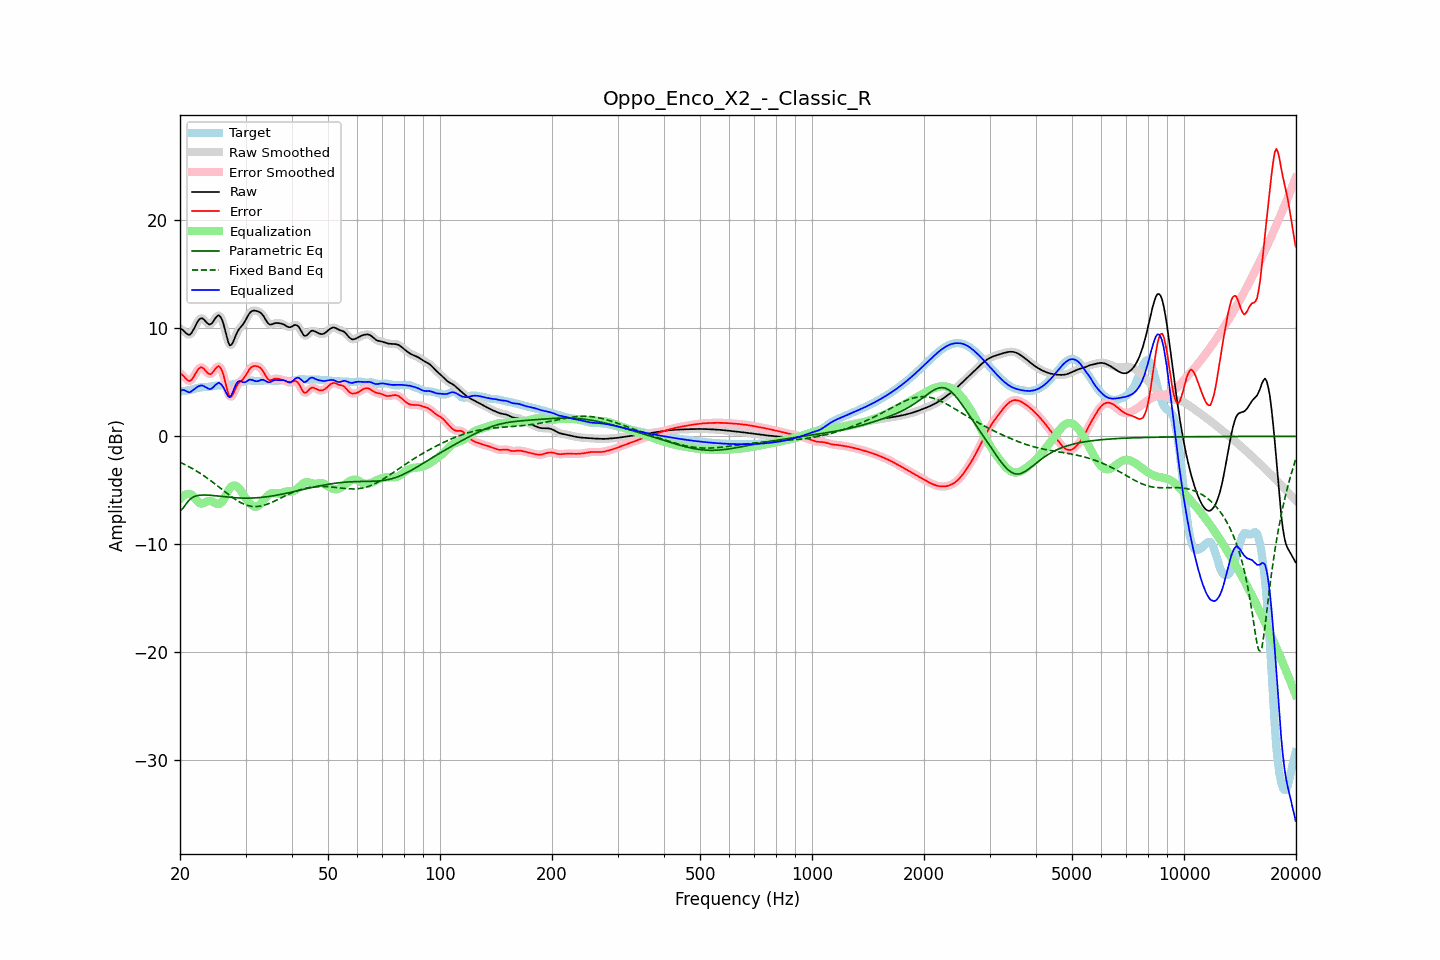

The table this chart was drawn from, first rows:
frequency, raw, error, smoothed, error_smoothed, equalization, parametric_eq, fixed_band_eq, equalized_raw, equalized_smoothed, target
20.00, 9.99, 5.82, 10.02, 5.85, -5.82, -6.93, -2.40, 4.16, 4.20, 4.16
20.20, 9.93, 5.74, 9.90, 5.72, -5.65, -6.78, -2.47, 4.27, 4.25, 4.19
20.40, 9.82, 5.62, 9.79, 5.58, -5.52, -6.64, -2.54, 4.31, 4.27, 4.20
20.61, 9.68, 5.46, 9.68, 5.46, -5.42, -6.42, -2.61, 4.26, 4.26, 4.22
20.81, 9.53, 5.29, 9.53, 5.29, -5.35, -6.21, -2.69, 4.18, 4.18, 4.24
21.02, 9.44, 5.18, 9.43, 5.17, -5.33, -6.03, -2.76, 4.11, 4.11, 4.26
21.23, 9.41, 5.12, 9.44, 5.15, -5.33, -5.86, -2.84, 4.07, 4.10, 4.29
21.44, 9.54, 5.21, 9.55, 5.23, -5.38, -5.75, -2.93, 4.16, 4.18, 4.32
21.66, 9.78, 5.42, 9.77, 5.40, -5.51, -5.64, -3.01, 4.27, 4.26, 4.37
21.87, 10.06, 5.65, 10.06, 5.65, -5.68, -5.58, -3.10, 4.37, 4.38, 4.41
22.09, 10.36, 5.91, 10.36, 5.91, -5.87, -5.52, -3.19, 4.49, 4.49, 4.45
22.31, 10.64, 6.15, 10.63, 6.14, -6.04, -5.49, -3.28, 4.60, 4.59, 4.49
22.54, 10.84, 6.32, 10.83, 6.31, -6.16, -5.46, -3.37, 4.68, 4.67, 4.52
22.76, 10.94, 6.40, 10.93, 6.39, -6.22, -5.44, -3.47, 4.72, 4.71, 4.54
22.99, 10.93, 6.37, 10.91, 6.36, -6.22, -5.43, -3.57, 4.71, 4.69, 4.56
23.22, 10.80, 6.24, 10.80, 6.24, -6.16, -5.43, -3.67, 4.64, 4.64, 4.56
23.45, 10.64, 6.07, 10.64, 6.07, -6.08, -5.43, -3.77, 4.55, 4.56, 4.57
23.69, 10.48, 5.90, 10.48, 5.90, -6.01, -5.44, -3.88, 4.47, 4.47, 4.58
23.92, 10.37, 5.78, 10.39, 5.79, -5.98, -5.45, -3.98, 4.39, 4.41, 4.60
24.16, 10.38, 5.76, 10.40, 5.78, -5.99, -5.46, -4.09, 4.39, 4.40, 4.62
24.40, 10.50, 5.86, 10.52, 5.88, -6.04, -5.47, -4.20, 4.46, 4.47, 4.64
24.65, 10.72, 6.05, 10.71, 6.05, -6.11, -5.49, -4.32, 4.60, 4.60, 4.66
24.89, 10.95, 6.26, 10.95, 6.26, -6.19, -5.50, -4.43, 4.76, 4.76, 4.69
25.14, 11.12, 6.41, 11.13, 6.42, -6.25, -5.52, -4.55, 4.87, 4.88, 4.70
25.39, 11.23, 6.51, 11.19, 6.48, -6.26, -5.54, -4.66, 4.97, 4.93, 4.72
25.65, 11.11, 6.38, 11.11, 6.38, -6.21, -5.55, -4.78, 4.89, 4.90, 4.73
25.91, 10.86, 6.12, 10.85, 6.12, -6.10, -5.57, -4.90, 4.76, 4.75, 4.74
26.16, 10.45, 5.71, 10.42, 5.68, -5.90, -5.59, -5.02, 4.55, 4.52, 4.74
26.43, 9.88, 5.13, 9.87, 5.12, -5.63, -5.60, -5.13, 4.25, 4.24, 4.75
26.69, 9.28, 4.52, 9.27, 4.51, -5.32, -5.62, -5.25, 3.96, 3.95, 4.76
26.96, 8.74, 3.97, 8.77, 4.00, -5.04, -5.64, -5.36, 3.70, 3.73, 4.77
27.23, 8.43, 3.64, 8.49, 3.71, -4.81, -5.65, -5.48, 3.62, 3.68, 4.78
27.50, 8.48, 3.68, 8.49, 3.69, -4.66, -5.66, -5.59, 3.82, 3.83, 4.80
27.77, 8.73, 3.90, 8.72, 3.90, -4.57, -5.67, -5.69, 4.15, 4.15, 4.82
28.05, 9.09, 4.24, 9.08, 4.23, -4.55, -5.69, -5.80, 4.54, 4.53, 4.85
28.33, 9.46, 4.58, 9.44, 4.55, -4.59, -5.70, -5.89, 4.87, 4.84, 4.89
28.62, 9.77, 4.84, 9.75, 4.82, -4.70, -5.70, -5.99, 5.07, 5.05, 4.92
28.90, 9.98, 5.01, 9.98, 5.01, -4.86, -5.71, -6.07, 5.13, 5.12, 4.97
29.19, 10.16, 5.15, 10.16, 5.15, -5.06, -5.72, -6.15, 5.10, 5.10, 5.01
29.48, 10.32, 5.26, 10.35, 5.28, -5.30, -5.72, -6.22, 5.02, 5.04, 5.06
29.78, 10.56, 5.46, 10.56, 5.46, -5.55, -5.72, -6.29, 5.01, 5.02, 5.10
30.08, 10.81, 5.67, 10.82, 5.68, -5.76, -5.72, -6.35, 5.05, 5.06, 5.14
30.38, 11.10, 5.93, 11.10, 5.93, -5.95, -5.72, -6.40, 5.15, 5.15, 5.17
30.68, 11.36, 6.18, 11.34, 6.16, -6.12, -5.72, -6.44, 5.24, 5.22, 5.18
30.99, 11.53, 6.35, 11.52, 6.35, -6.28, -5.72, -6.47, 5.25, 5.25, 5.17
31.30, 11.62, 6.46, 11.62, 6.46, -6.41, -5.71, -6.49, 5.22, 5.22, 5.16
31.61, 11.65, 6.51, 11.65, 6.51, -6.49, -5.71, -6.50, 5.16, 5.16, 5.14
31.93, 11.64, 6.52, 11.64, 6.52, -6.53, -5.70, -6.50, 5.11, 5.12, 5.12
32.24, 11.60, 6.49, 11.61, 6.50, -6.50, -5.69, -6.50, 5.10, 5.11, 5.11
32.57, 11.55, 6.44, 11.55, 6.44, -6.40, -5.68, -6.48, 5.14, 5.15, 5.11
32.89, 11.47, 6.34, 11.46, 6.33, -6.26, -5.66, -6.46, 5.21, 5.20, 5.13
33.22, 11.32, 6.18, 11.32, 6.17, -6.08, -5.65, -6.43, 5.24, 5.24, 5.15
33.55, 11.14, 5.97, 11.12, 5.95, -5.90, -5.63, -6.39, 5.24, 5.22, 5.17
33.89, 10.88, 5.69, 10.88, 5.69, -5.72, -5.61, -6.35, 5.16, 5.16, 5.19
34.23, 10.64, 5.45, 10.64, 5.45, -5.56, -5.60, -6.30, 5.08, 5.08, 5.19
34.57, 10.44, 5.26, 10.46, 5.28, -5.43, -5.57, -6.24, 5.01, 5.03, 5.18
34.92, 10.36, 5.20, 10.37, 5.21, -5.34, -5.55, -6.18, 5.02, 5.04, 5.16
35.27, 10.37, 5.23, 10.37, 5.23, -5.28, -5.53, -6.12, 5.09, 5.09, 5.14
35.62, 10.42, 5.29, 10.42, 5.28, -5.26, -5.51, -6.05, 5.17, 5.16, 5.13
35.97, 10.49, 5.35, 10.47, 5.33, -5.26, -5.48, -5.98, 5.23, 5.21, 5.13
... 635 more rows
